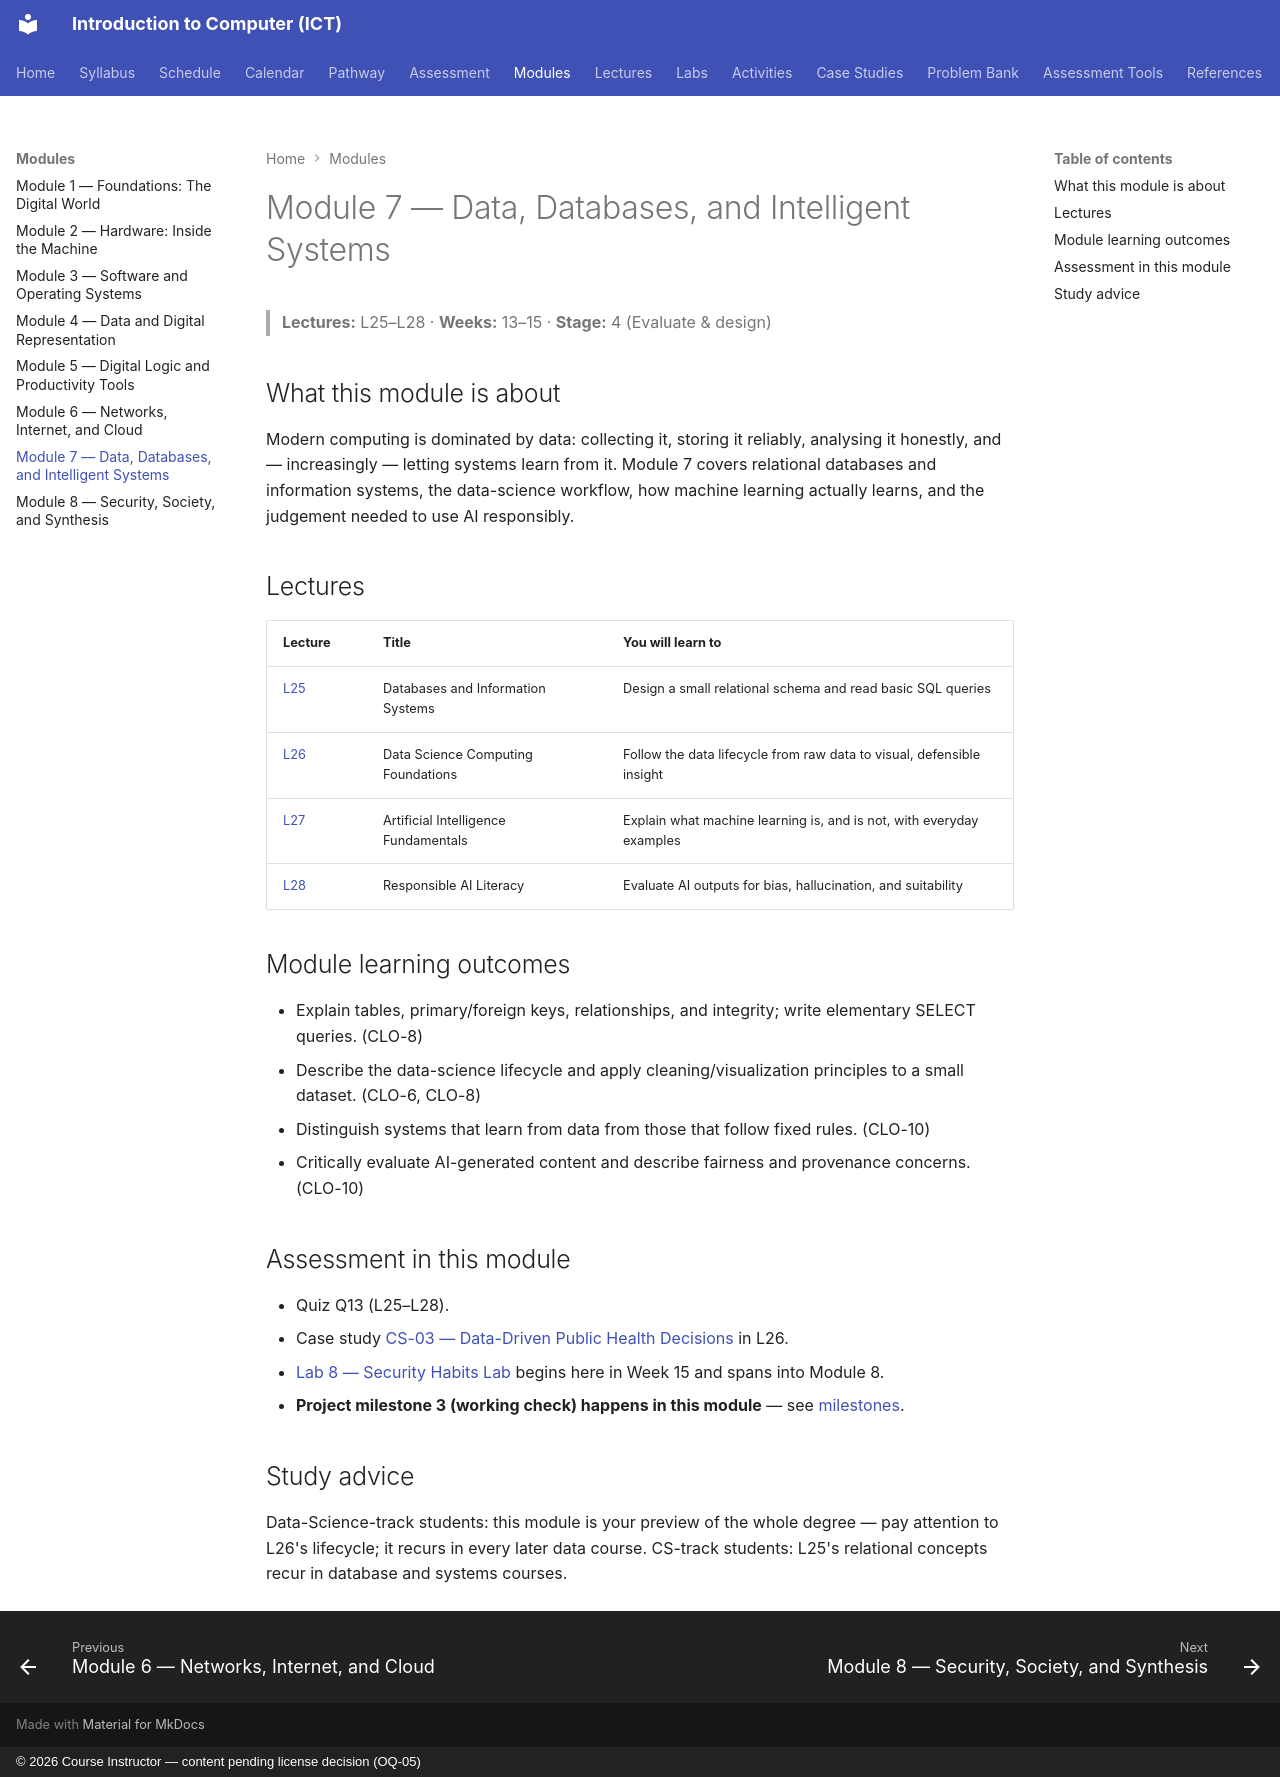

repository: nadeem-majeedch/Introduction-to-Computer-ICT-Course · page: modules/module-07-data-databases-ai/index.html · generator: mkdocs · copyright: © 2026 Course Instructor — content pending license decision (OQ-05)

# Module 7 — Data, Databases, and Intelligent Systems

> **Lectures:** L25–L28 · **Weeks:** 13–15 · **Stage:** 4 (Evaluate & design)

## What this module is about

Modern computing is dominated by data: collecting it, storing it reliably, analysing it honestly, and — increasingly — letting systems learn from it. Module 7 covers relational databases and information systems, the data-science workflow, how machine learning actually learns, and the judgement needed to use AI responsibly.

## Lectures

| Lecture | Title | You will learn to |
|---|---|---|
| [L25](../lectures/L25-databases-information-systems.md) | Databases and Information Systems | Design a small relational schema and read basic SQL queries |
| [L26](../lectures/L26-data-science-foundations.md) | Data Science Computing Foundations | Follow the data lifecycle from raw data to visual, defensible insight |
| [L27](../lectures/L27-ai-fundamentals.md) | Artificial Intelligence Fundamentals | Explain what machine learning is, and is not, with everyday examples |
| [L28](../lectures/L28-responsible-ai-literacy.md) | Responsible AI Literacy | Evaluate AI outputs for bias, hallucination, and suitability |

## Module learning outcomes

- Explain tables, primary/foreign keys, relationships, and integrity; write elementary SELECT queries. (CLO-8)
- Describe the data-science lifecycle and apply cleaning/visualization principles to a small dataset. (CLO-6, CLO-8)
- Distinguish systems that learn from data from those that follow fixed rules. (CLO-10)
- Critically evaluate AI-generated content and describe fairness and provenance concerns. (CLO-10)

## Assessment in this module

- Quiz Q13 (L25–L28).
- Case study [CS-03 — Data-Driven Public Health Decisions](../case-studies/case-study-03-data-driven-public-health.md) in L26.
- [Lab 8 — Security Habits Lab](../labs/lab-08-security-habits-lab.md) begins here in Week 15 and spans into Module 8.
- **Project milestone 3 (working check) happens in this module** — see [milestones](../assessments/project/milestones.md).

## Study advice

Data-Science-track students: this module is your preview of the whole degree — pay attention to L26's lifecycle; it recurs in every later data course. CS-track students: L25's relational concepts recur in database and systems courses.
